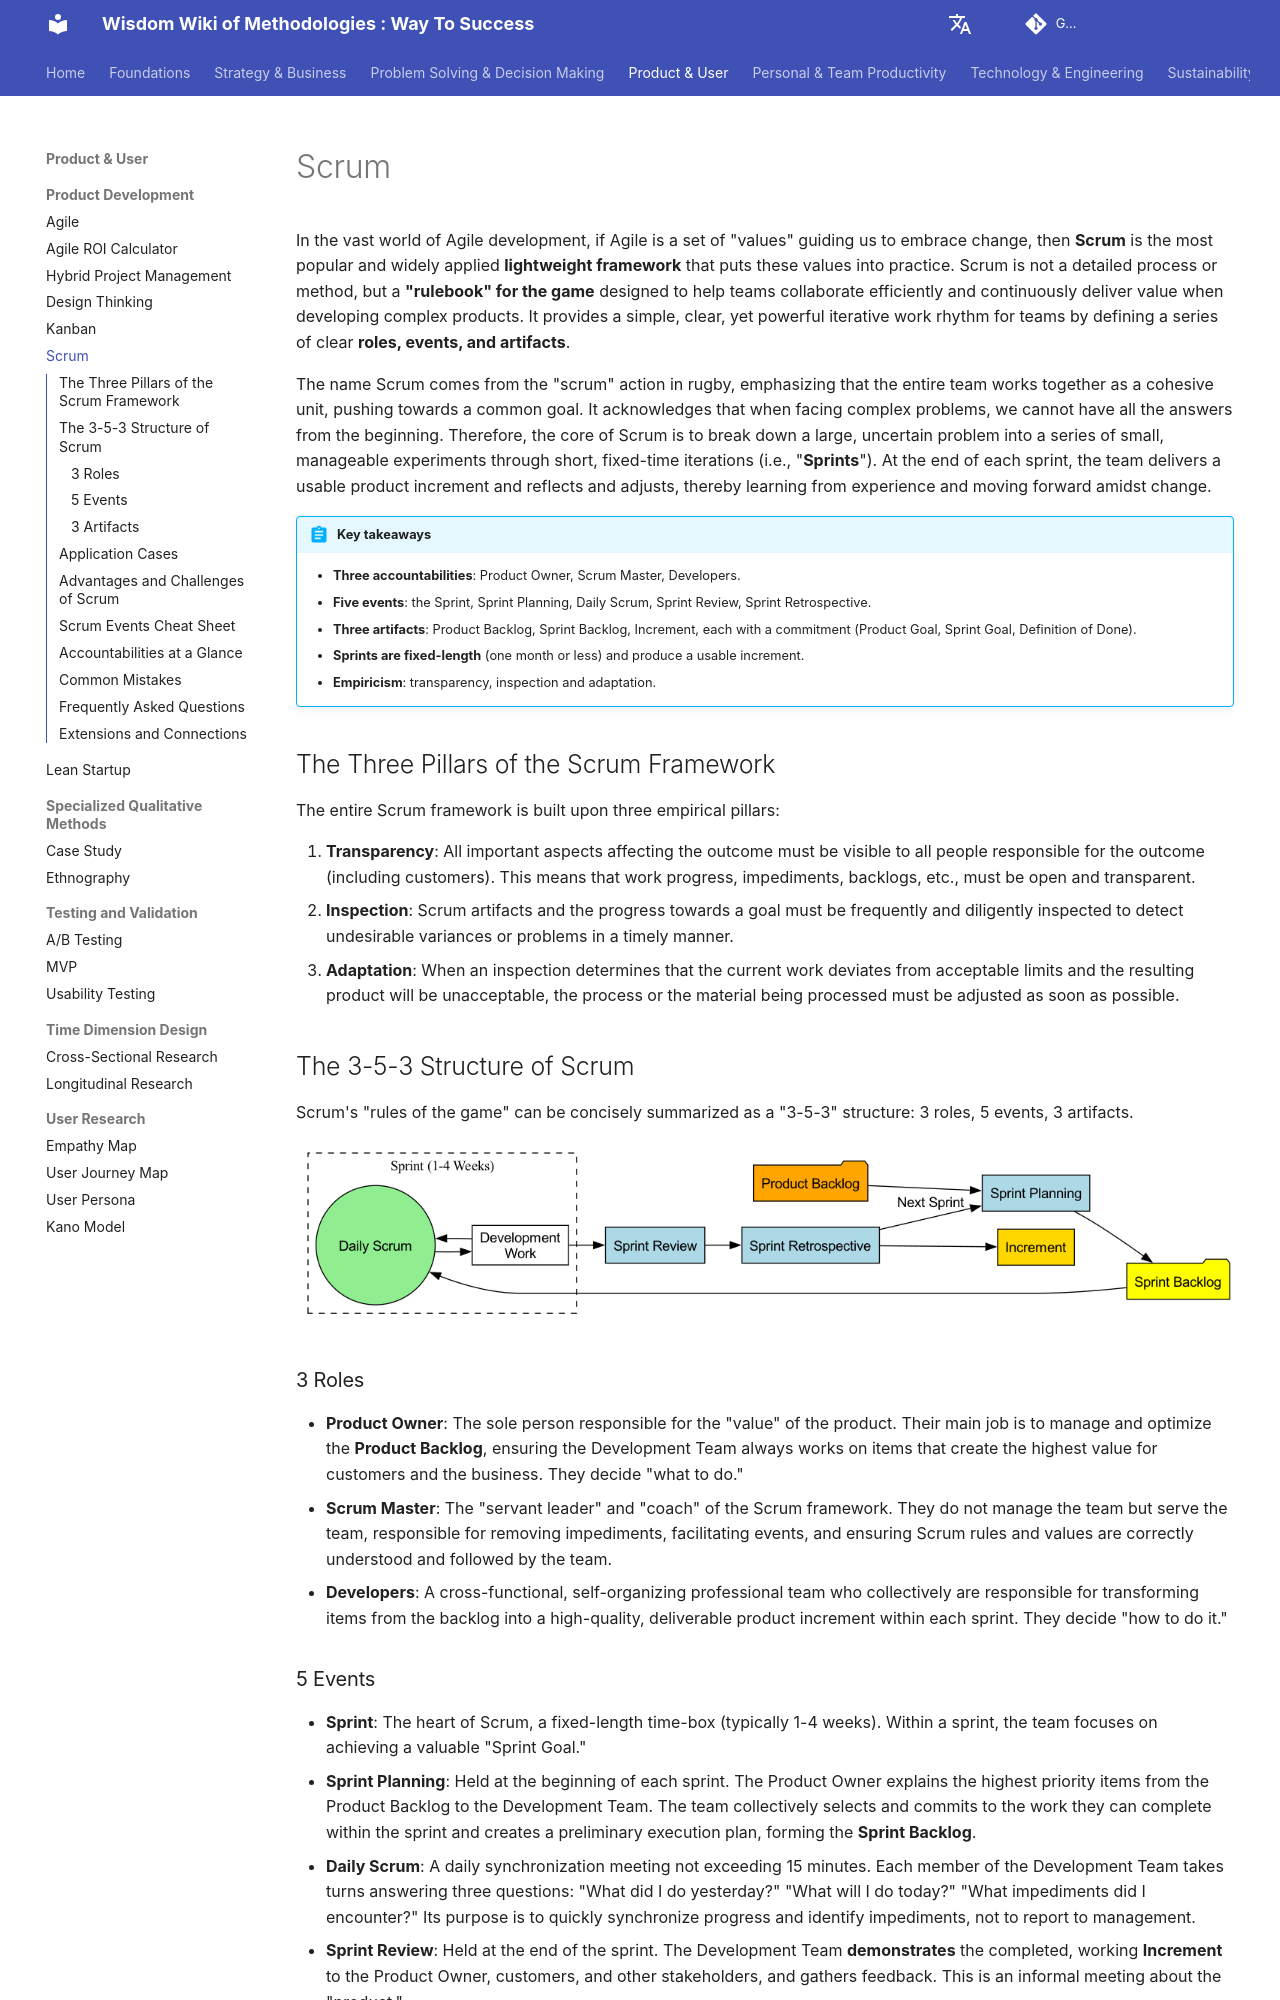

repository: mayunlei/methodologywiki · page: en/Product & User/product_development/Scrum-Tutorial-en/index.html · generator: mkdocs

---
title: "Scrum Framework: Roles, Events, Artifacts and How a Sprint Works"
description: "Scrum is an agile framework that delivers value in short, fixed-length sprints using three accountabilities, five events and three artifacts. Learn how a sprint works, each role's responsibilities, a sprint cheat sheet, Scrum vs Kanban and common mistakes."
---

# Scrum

In the vast world of Agile development, if Agile is a set of "values" guiding us to embrace change, then **Scrum** is the most popular and widely applied **lightweight framework** that puts these values into practice. Scrum is not a detailed process or method, but a **"rulebook" for the game** designed to help teams collaborate efficiently and continuously deliver value when developing complex products. It provides a simple, clear, yet powerful iterative work rhythm for teams by defining a series of clear **roles, events, and artifacts**.

The name Scrum comes from the "scrum" action in rugby, emphasizing that the entire team works together as a cohesive unit, pushing towards a common goal. It acknowledges that when facing complex problems, we cannot have all the answers from the beginning. Therefore, the core of Scrum is to break down a large, uncertain problem into a series of small, manageable experiments through short, fixed-time iterations (i.e., "**Sprints**"). At the end of each sprint, the team delivers a usable product increment and reflects and adjusts, thereby learning from experience and moving forward amidst change.

!!! abstract "Key takeaways"

    - **Three accountabilities**: Product Owner, Scrum Master, Developers.
    - **Five events**: the Sprint, Sprint Planning, Daily Scrum, Sprint Review, Sprint Retrospective.
    - **Three artifacts**: Product Backlog, Sprint Backlog, Increment, each with a commitment (Product Goal, Sprint Goal, Definition of Done).
    - **Sprints are fixed-length** (one month or less) and produce a usable increment.
    - **Empiricism**: transparency, inspection and adaptation.

## The Three Pillars of the Scrum Framework

The entire Scrum framework is built upon three empirical pillars:

1.  **Transparency**: All important aspects affecting the outcome must be visible to all people responsible for the outcome (including customers). This means that work progress, impediments, backlogs, etc., must be open and transparent.
2.  **Inspection**: Scrum artifacts and the progress towards a goal must be frequently and diligently inspected to detect undesirable variances or problems in a timely manner.
3.  **Adaptation**: When an inspection determines that the current work deviates from acceptable limits and the resulting product will be unacceptable, the process or the material being processed must be adjusted as soon as possible.

## The 3-5-3 Structure of Scrum

Scrum's "rules of the game" can be concisely summarized as a "3-5-3" structure: 3 roles, 5 events, 3 artifacts.

![Scrum Framework](./Scrum-Tutorial-en-diagram.png)

<!-- mermaid 源文件：Scrum-Tutorial-en-mermaid-src-1.mmd -->

### 3 Roles

*   **Product Owner**: The sole person responsible for the "value" of the product. Their main job is to manage and optimize the **Product Backlog**, ensuring the Development Team always works on items that create the highest value for customers and the business. They decide "what to do."
*   **Scrum Master**: The "servant leader" and "coach" of the Scrum framework. They do not manage the team but serve the team, responsible for removing impediments, facilitating events, and ensuring Scrum rules and values are correctly understood and followed by the team.
*   **Developers**: A cross-functional, self-organizing professional team who collectively are responsible for transforming items from the backlog into a high-quality, deliverable product increment within each sprint. They decide "how to do it."
